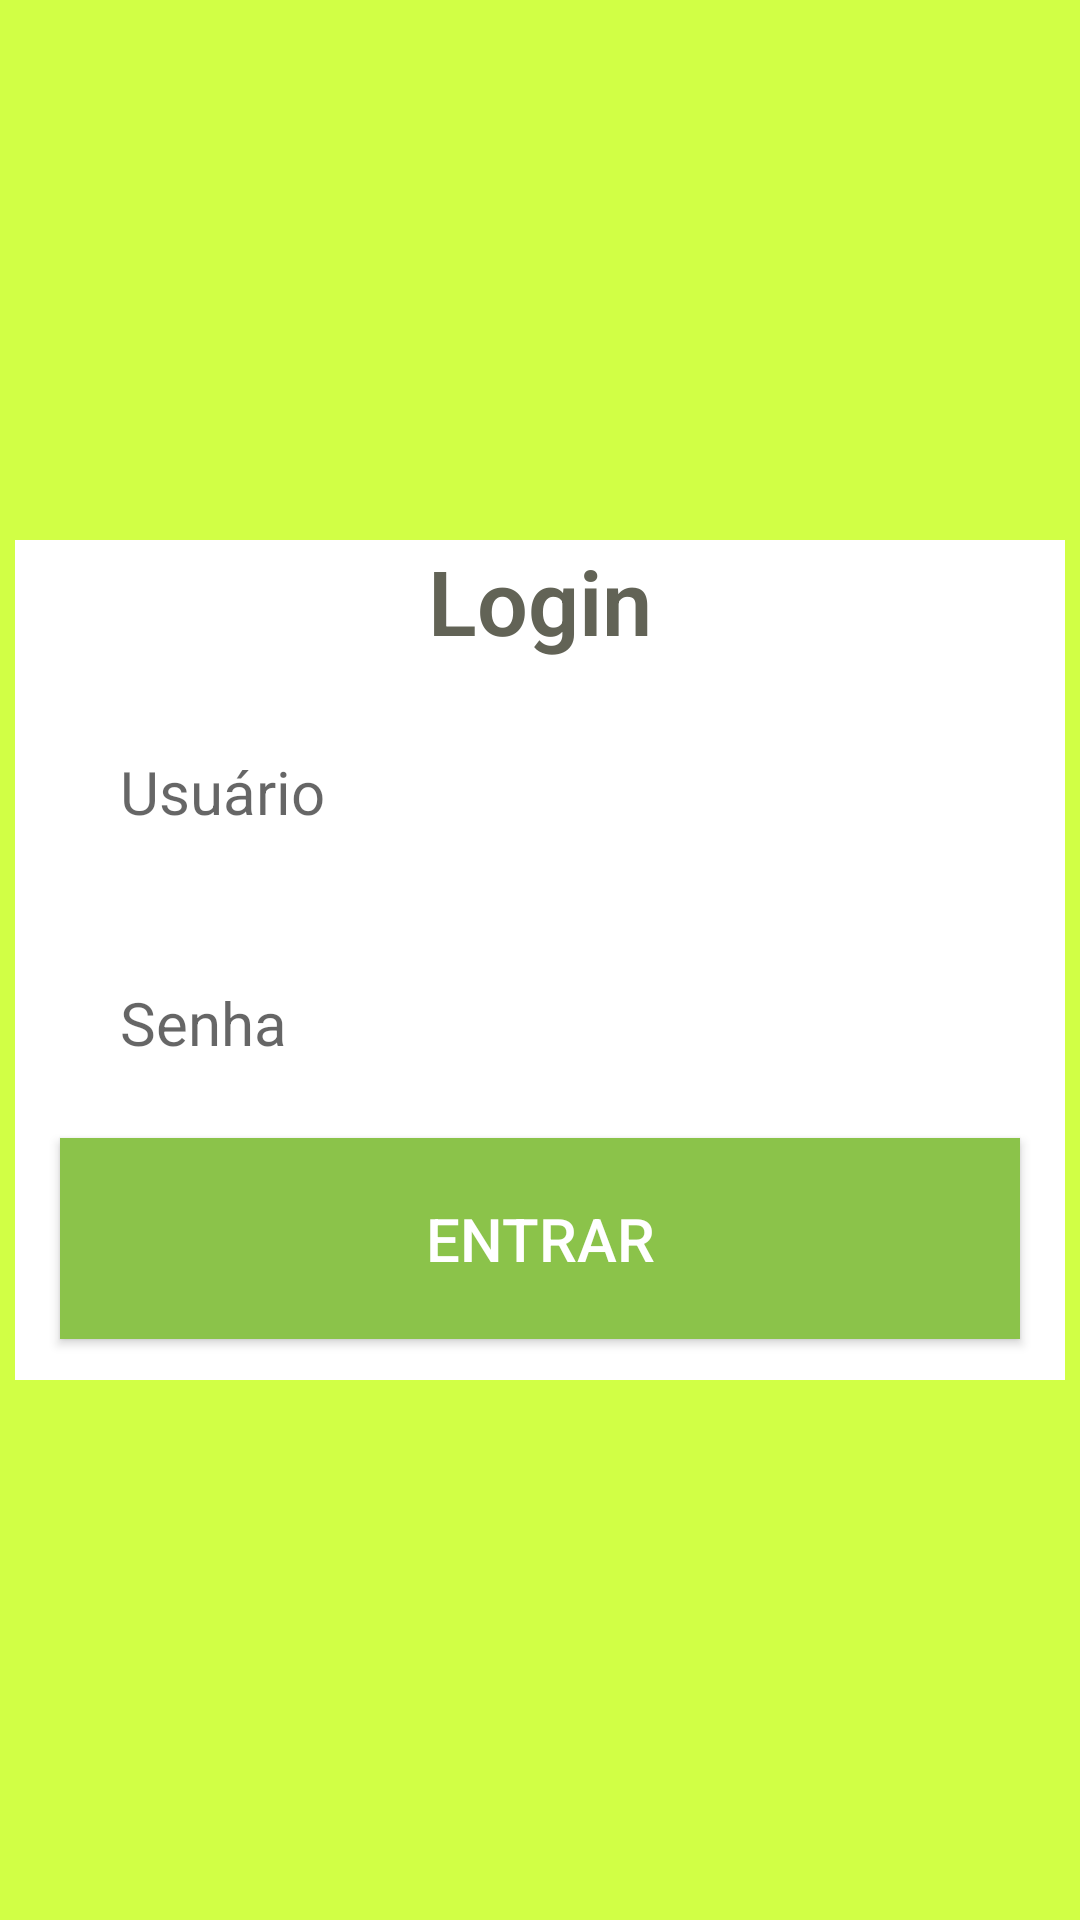

The Android layout XML behind this screen, and the referenced resources:
<!-- AndroidManifest.xml: application theme Theme.Login_Interfase_Mobile -->
<!-- res/layout/activity_login.xml -->
<?xml version="1.0" encoding="utf-8"?>
<RelativeLayout xmlns:android="http://schemas.android.com/apk/res/android"
    xmlns:app="http://schemas.android.com/apk/res-auto"
    xmlns:tools="http://schemas.android.com/tools"
    android:layout_width="match_parent"
    android:layout_height="match_parent"
    android:background="#E2CBFF2E"
    tools:context=".LoginActivity"
    tools:visibility="visible">

    <View
        android:id="@+id/login_area"
        style="@style/containerView_style"
        android:layout_height="280dp" />

    <TextView
        android:id="@+id/title"
        style="@style/text_style"
        android:layout_alignTop="@+id/login_area"
        android:layout_centerHorizontal="true"
        android:fontFamily="sans-serif-light"
        android:text="Login"
        android:textColor="#626356"
        android:textSize="30sp"
        android:textStyle="bold" />

    <EditText
        android:id="@+id/user"
        style="@style/editText_style"
        android:layout_below="@+id/title"
        android:hint="Usuário"
        android:inputType="textEmailAddress" />

    <EditText
        android:id="@+id/password"
        style="@style/editText_style"
        android:layout_below="@+id/user"
        android:hint="Senha"
        android:inputType="numberPassword" />

    <androidx.appcompat.widget.AppCompatButton
        style="@style/button_style"
        android:layout_below="@+id/password"
        android:background="#8BC34A"
        android:text="Entrar" />

</RelativeLayout>
<!-- resources referenced by this layout -->
<resources>
  <style name="button_style">
          <item name="android:layout_width">match_parent</item>
          <item name="android:layout_height">wrap_content</item>
          <item name="android:background">@drawable/button_style</item>
          <item name="android:textColor">@color/white</item>
          <item name="android:textSize">20dp</item>
          <item name="android:padding">20dp</item>
          <item name="android:layout_marginLeft">20dp</item>
          <item name="android:layout_marginRight">20dp</item>
          <item name="android:layout_marginTop">5dp</item>
      </style>
  <style name="containerView_style">
          <item name="android:layout_width">match_parent</item>
          <item name="android:background">@color/white</item>
          <item name="android:layout_centerVertical">true</item>
          <item name="android:layout_marginLeft">5dp</item>
          <item name="android:layout_marginRight">5dp</item>
      </style>
  <style name="editText_style">
          <item name="android:layout_width">match_parent</item>
          <item name="android:layout_height">wrap_content</item>
          <item name="android:layout_marginTop">10dp</item>
          <item name="android:textSize">20dp</item>
          <item name="android:padding">20dp</item>
          <item name="android:layout_marginLeft">20dp</item>
          <item name="android:layout_marginRight">20dp</item>
          <item name="android:background">@drawable/edit_text_style</item>
      </style>
  <style name="text_style">
          <item name="android:layout_width">wrap_content</item>
          <item name="android:layout_height">wrap_content</item>
          <item name="android:textSize">34dp</item>
      </style>
  <style name="Theme.Login_Interfase_Mobile" parent="Theme.MaterialComponents.DayNight.DarkActionBar">
          
          <item name="colorPrimary">@color/purple_500</item>
          <item name="colorPrimaryVariant">@color/purple_700</item>
          <item name="colorOnPrimary">@color/white</item>
          
          <item name="colorSecondary">@color/teal_200</item>
          <item name="colorSecondaryVariant">@color/teal_700</item>
          <item name="colorOnSecondary">@color/black</item>
          
          <item name="android:statusBarColor" tools:targetApi="l">?attr/colorPrimaryVariant</item>
          
      </style>
  <!-- drawable button_style (drawable) -->
  <?xml version="1.0" encoding="utf-8"?>
  <shape xmlns:android="http://schemas.android.com/apk/res/android">
  
      <corners android:radius="20dp"/>
      <gradient
          android:startColor="@color/green_dark"
          android:centerColor="@color/green"
          android:endColor="@color/green_light"
          android:angle="180"/>
  
  </shape>
  <color name="white">#FFFFFFFF</color>
  <color name="purple_500">#FF6200EE</color>
  <color name="purple_700">#FF3700B3</color>
  <color name="teal_200">#FF03DAC5</color>
  <color name="teal_700">#FF018786</color>
  <color name="black">#FF000000</color>
  <color name="green_dark">#185900</color>
  <color name="green">#2B9F00</color>
  <color name="green_light">#38FF00</color>
</resources>
